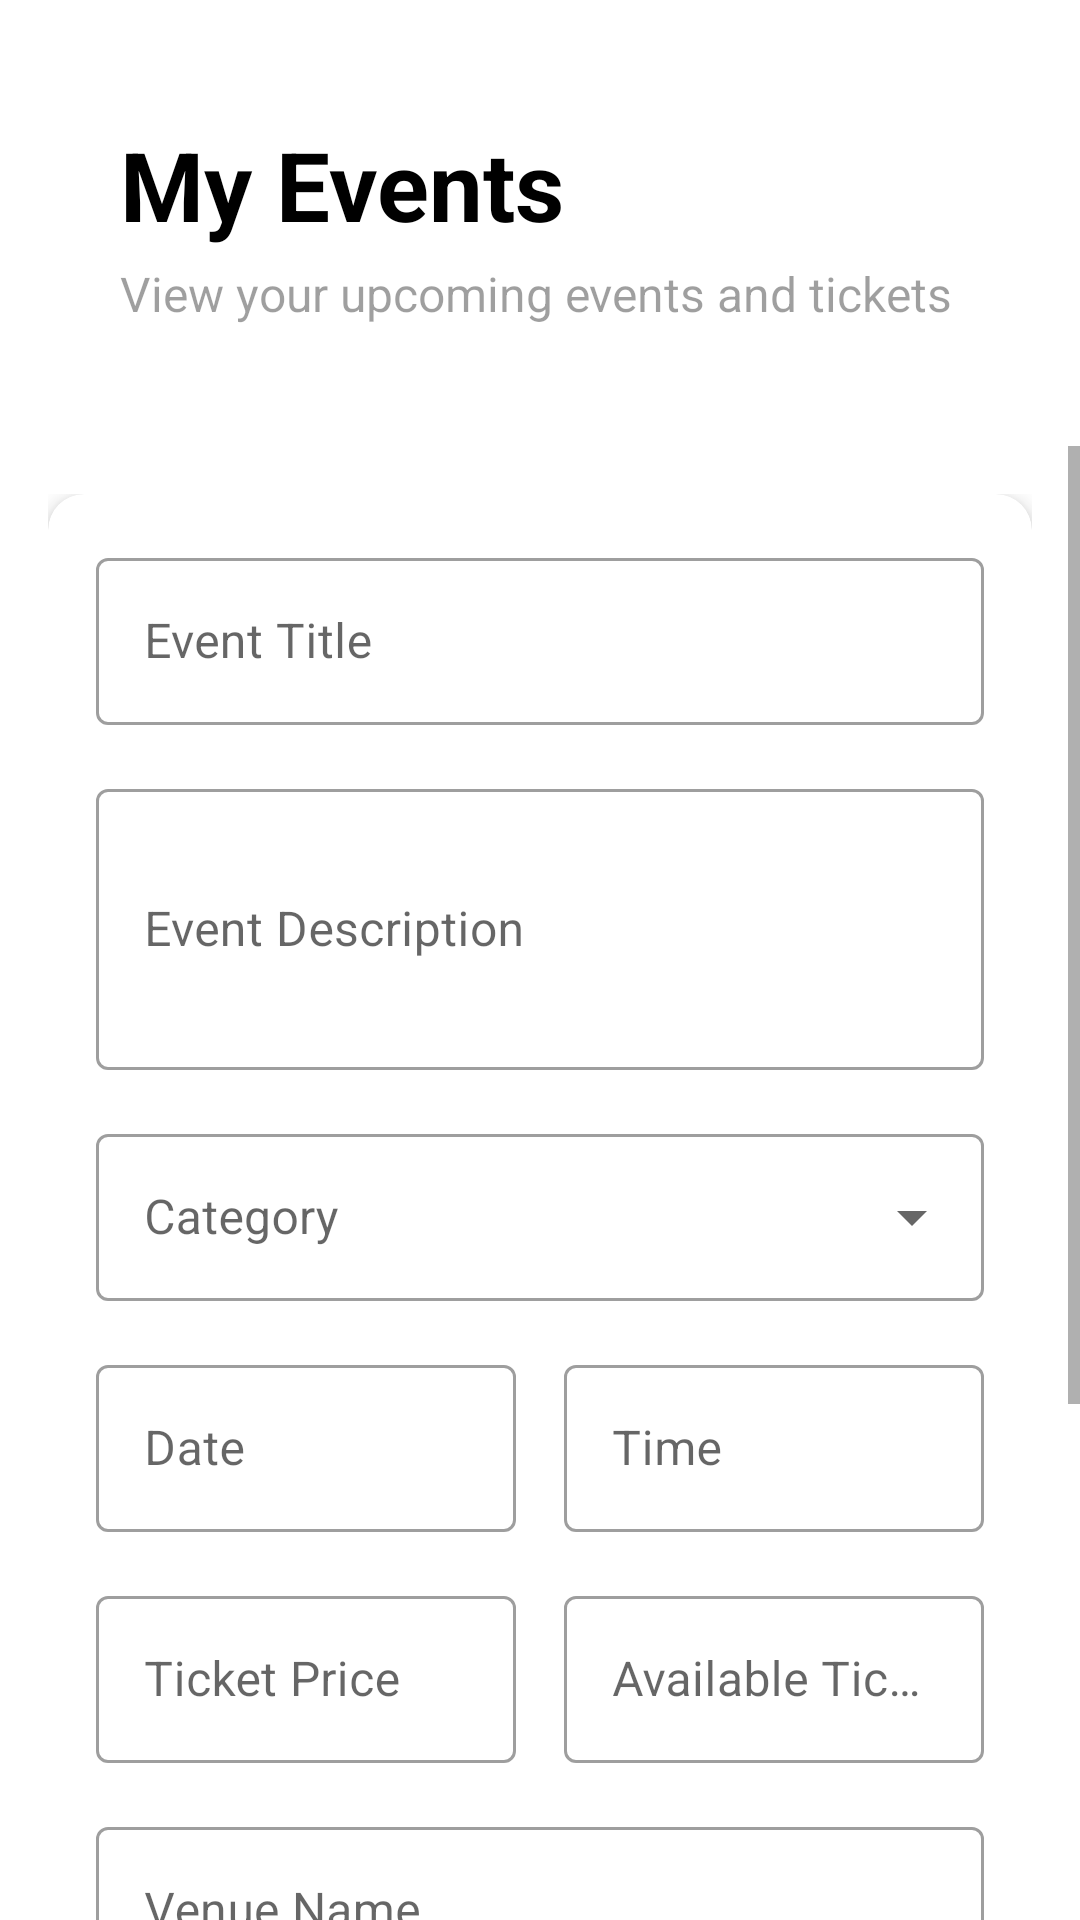

Here is an Android app screen rendered from its layout file. Give the layout XML and the strings, colors and styles it references.
<!-- AndroidManifest.xml: application theme Theme.Soleia -->
<!-- res/layout/fragment_organizer_profile.xml -->
<?xml version="1.0" encoding="utf-8"?>
<LinearLayout xmlns:android="http://schemas.android.com/apk/res/android"
    xmlns:app="http://schemas.android.com/apk/res-auto"
    android:layout_width="match_parent"
    android:layout_height="match_parent"
    android:orientation="vertical">

    <LinearLayout
        android:layout_width="match_parent"
        android:layout_height="wrap_content"
        android:orientation="vertical"
        android:padding="40dp">

        <TextView
            android:layout_width="wrap_content"
            android:layout_height="wrap_content"
            android:text="My Events"
            android:textColor="@color/black"
            android:textSize="32sp"
            android:textStyle="bold" />

        <TextView
            android:layout_width="wrap_content"
            android:layout_height="wrap_content"
            android:layout_marginTop="4dp"
            android:alpha="0.7"
            android:text="View your upcoming events and tickets"
            android:textSize="16sp" />

    </LinearLayout>

    <ScrollView
        android:layout_width="match_parent"
        android:layout_height="0dp"  android:layout_weight="1">

        <LinearLayout
            android:layout_width="match_parent"
            android:layout_height="wrap_content"
            android:orientation="vertical"
            android:padding="16dp">




            <com.google.android.material.card.MaterialCardView
                android:layout_width="match_parent"
                android:layout_height="wrap_content"
                android:layout_marginBottom="16dp"
                app:cardCornerRadius="12dp"
                app:cardElevation="4dp">

                <LinearLayout
                    android:layout_width="match_parent"
                    android:layout_height="wrap_content"
                    android:orientation="vertical"
                    android:padding="16dp">

                    <com.google.android.material.textfield.TextInputLayout
                        style="@style/Widget.MaterialComponents.TextInputLayout.OutlinedBox"
                        android:layout_width="match_parent"
                        android:layout_height="wrap_content"
                        android:layout_marginBottom="16dp"
                        android:hint="Event Title">

                        <com.google.android.material.textfield.TextInputEditText
                            android:id="@+id/eventTitleInput"
                            android:layout_width="match_parent"
                            android:layout_height="wrap_content"
                            android:inputType="text" />
                    </com.google.android.material.textfield.TextInputLayout>

                    <com.google.android.material.textfield.TextInputLayout
                        style="@style/Widget.MaterialComponents.TextInputLayout.OutlinedBox"
                        android:layout_width="match_parent"
                        android:layout_height="wrap_content"
                        android:layout_marginBottom="16dp"
                        android:hint="Event Description">

                        <com.google.android.material.textfield.TextInputEditText
                            android:id="@+id/eventDescriptionInput"
                            android:layout_width="match_parent"
                            android:layout_height="wrap_content"
                            android:inputType="textMultiLine"
                            android:minLines="3" />
                    </com.google.android.material.textfield.TextInputLayout>

                    <com.google.android.material.textfield.TextInputLayout
                        style="@style/Widget.MaterialComponents.TextInputLayout.OutlinedBox.ExposedDropdownMenu"
                        android:layout_width="match_parent"
                        android:layout_height="wrap_content"
                        android:layout_marginBottom="16dp"
                        android:hint="Category">

                        <AutoCompleteTextView
                            android:id="@+id/categoryDropdown"
                            android:layout_width="match_parent"
                            android:layout_height="wrap_content"
                            android:inputType="none" />
                    </com.google.android.material.textfield.TextInputLayout>

                    <LinearLayout
                        android:layout_width="match_parent"
                        android:layout_height="wrap_content"
                        android:layout_marginBottom="16dp"
                        android:orientation="horizontal">

                        <com.google.android.material.textfield.TextInputLayout
                            style="@style/Widget.MaterialComponents.TextInputLayout.OutlinedBox"
                            android:layout_width="0dp"
                            android:layout_height="wrap_content"
                            android:layout_marginEnd="8dp"
                            android:layout_weight="1"
                            android:hint="Date">

                            <com.google.android.material.textfield.TextInputEditText
                                android:id="@+id/eventDateInput"
                                android:layout_width="match_parent"
                                android:layout_height="wrap_content"
                                android:focusable="false"
                                android:inputType="none" />
                        </com.google.android.material.textfield.TextInputLayout>

                        <com.google.android.material.textfield.TextInputLayout
                            style="@style/Widget.MaterialComponents.TextInputLayout.OutlinedBox"
                            android:layout_width="0dp"
                            android:layout_height="wrap_content"
                            android:layout_marginStart="8dp"
                            android:layout_weight="1"
                            android:hint="Time">

                            <com.google.android.material.textfield.TextInputEditText
                                android:id="@+id/eventTimeInput"
                                android:layout_width="match_parent"
                                android:layout_height="wrap_content"
                                android:focusable="false"
                                android:inputType="none" />
                        </com.google.android.material.textfield.TextInputLayout>
                    </LinearLayout>

                    <LinearLayout
                        android:layout_width="match_parent"
                        android:layout_height="wrap_content"
                        android:layout_marginBottom="16dp"
                        android:orientation="horizontal">

                        <com.google.android.material.textfield.TextInputLayout
                            style="@style/Widget.MaterialComponents.TextInputLayout.OutlinedBox"
                            android:layout_width="0dp"
                            android:layout_height="wrap_content"
                            android:layout_marginEnd="8dp"
                            android:layout_weight="1"
                            android:hint="Ticket Price">

                            <com.google.android.material.textfield.TextInputEditText
                                android:id="@+id/ticketPriceInput"
                                android:layout_width="match_parent"
                                android:layout_height="wrap_content"
                                android:inputType="numberDecimal" />
                        </com.google.android.material.textfield.TextInputLayout>

                        <com.google.android.material.textfield.TextInputLayout
                            style="@style/Widget.MaterialComponents.TextInputLayout.OutlinedBox"
                            android:layout_width="0dp"
                            android:layout_height="wrap_content"
                            android:layout_marginStart="8dp"
                            android:layout_weight="1"
                            android:hint="Available Tickets">

                            <com.google.android.material.textfield.TextInputEditText
                                android:id="@+id/availableTicketsInput"
                                android:layout_width="match_parent"
                                android:layout_height="wrap_content"
                                android:inputType="number" />
                        </com.google.android.material.textfield.TextInputLayout>
                    </LinearLayout>

                    <com.google.android.material.textfield.TextInputLayout
                        style="@style/Widget.MaterialComponents.TextInputLayout.OutlinedBox"
                        android:layout_width="match_parent"
                        android:layout_height="wrap_content"
                        android:layout_marginBottom="16dp"
                        android:hint="Venue Name">

                        <com.google.android.material.textfield.TextInputEditText
                            android:id="@+id/venueNameInput"
                            android:layout_width="match_parent"
                            android:layout_height="wrap_content"
                            android:inputType="text" />
                    </com.google.android.material.textfield.TextInputLayout>

                    <com.google.android.material.button.MaterialButton
                        android:id="@+id/selectVenueButton"
                        android:layout_width="match_parent"
                        android:layout_height="wrap_content"
                        android:layout_marginBottom="16dp"
                        android:text="Select Venue Location" />

                    <com.google.android.material.button.MaterialButton
                        android:id="@+id/selectImageButton"
                        style="@style/Widget.MaterialComponents.Button.OutlinedButton"
                        android:layout_width="match_parent"
                        android:layout_height="wrap_content"
                        android:layout_marginBottom="16dp"
                        android:text="Select Event Image" />

                    <ImageView
                        android:id="@+id/eventImagePreview"
                        android:layout_width="match_parent"
                        android:layout_height="200dp"
                        android:layout_marginBottom="16dp"
                        android:background="#EEEEEE"
                        android:scaleType="centerCrop"
                        android:visibility="gone" />

                    <com.google.android.material.button.MaterialButton
                        android:id="@+id/createEventButton"
                        android:layout_width="match_parent"
                        android:layout_height="wrap_content"
                        android:text="Create Event" />

                </LinearLayout>
            </com.google.android.material.card.MaterialCardView>
        </LinearLayout>
    </ScrollView>
</LinearLayout>
<!-- resources referenced by this layout -->
<resources>
  <color name="black">#FF000000</color>
  <style name="Theme.Soleia" parent="Base.Theme.Soleia" />
  <style name="Base.Theme.Soleia" parent="Theme.MaterialComponents.DayNight.NoActionBar">
          
          
          
          <item name="colorPrimary">@color/maincolor</item>
          <item name="colorPrimaryVariant">@color/maincolor</item>
          <item name="colorOnPrimary">@color/white</item>
  
          <item name="android:statusBarColor">@color/maincolor</item>
  
      </style>
  <color name="maincolor">#020123</color>
  <color name="white">#FFFFFFFF</color>
</resources>
